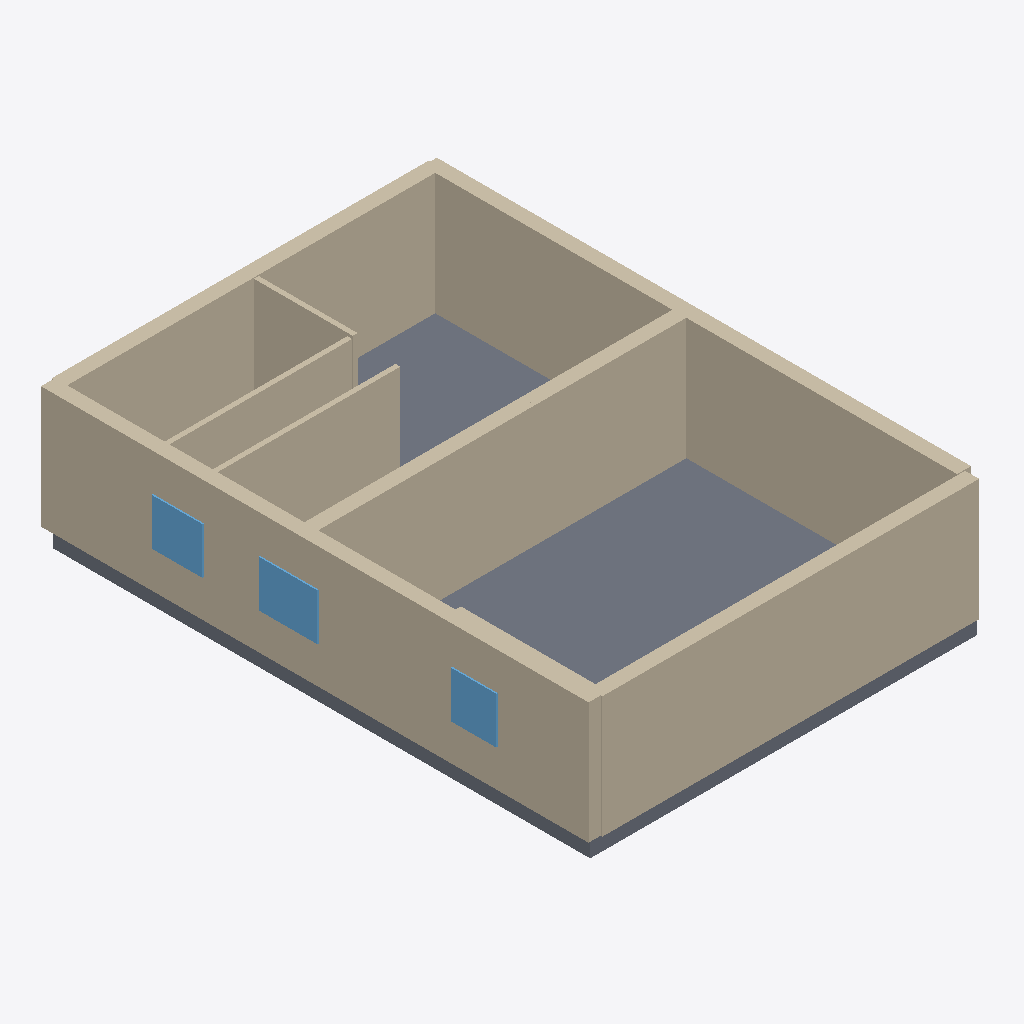
Isometric view of an IFC building model (IFC-SPF (STEP), schema IFC4, length unit millimetre), seen from the south-west, elements coloured by IFC class: 10 walls (beige), 3 windows (light blue), 1 slab (grey).
Extent 9.5 m × 13.1 m × 3.4 m (x, y, z). Elements (16): 10 IfcWall, 3 IfcWindow, 2 IfcDoor, 1 IfcSlab.

HEADER;
FILE_DESCRIPTION(('ViewDefinition[DesignTransferView]'),'2;1');
FILE_NAME('/dev/null','2026-11-14T07:49:08+02:00',(''),(''),'IfcOpenShell 0.9.0.post1','IfcOpenShell 0.9.0.post1','Nobody');
FILE_SCHEMA(('IFC4'));
ENDSEC;
DATA;
#1=IFCPROJECT('3U00FUdPz2bBDQHnIXVMXF',$,'plan2ifc',$,$,$,$,(#10),#5);
#12=IFCSITE('2CqSmdgNz1LuyiEic_VC0n',$,'Site',$,$,$,$,$,$,$,$,$,$,$);
#13=IFCBUILDING('0GSTynECD2Aw6bMHnQR3su',$,'Building',$,$,$,$,$,$,$,$,$);
#14=IFCBUILDINGSTOREY('0aTGkUq7n8NRKEA_XGzqrT',$,'Level 0',$,$,$,$,$,$,$);
#18=IFCWALL('0Njn4$UZj0QwNgTIXdLgPy',$,'Wall',$,$,#40,#29,$,$);
#357=IFCSLAB('2kKG2hR157rBiLtUTnpO5d',$,'Slab',$,$,#374,#364,$,$);
#41=IFCWALL('10oryHTkL4jwB5jhnPIRed',$,'Wall',$,$,#62,#52,$,$);
#219=IFCWALL('3VdxWpwaP1wRS7SDMJnvI_',$,'Wall',$,$,#240,#230,$,$);
#152=IFCWALL('3e70oXitfE49$PIL2IuBaw',$,'Wall',$,$,#173,#163,$,$);
#63=IFCWALL('3K86Bsu0vE2fkbC6o$mLNI',$,'Wall',$,$,#84,#74,$,$);
#130=IFCWALL('2N9MHylIz6VgNYHicWwTD6',$,'Wall',$,$,#151,#141,$,$);
#108=IFCWALL('0a1PnyKCvB7gtGhRbFC8rI',$,'Wall',$,$,#129,#119,$,$);
#85=IFCWALL('2Js8_hIIbF3fRATrwJTSMW',$,'Wall',$,$,#106,#96,$,$);
#313=IFCWINDOW('3HWJEQCMrDV8wx_fWVVirs',$,'Window',$,$,#334,#324,$,$,$,$,$,$);
#291=IFCWINDOW('0jn2Mr45rCfghMhuMwHMCP',$,'Window',$,$,#312,#302,$,$,$,$,$,$);
#335=IFCWINDOW('36DWudK3XF3vZ_dRXauQ7t',$,'Window',$,$,#356,#346,$,$,$,$,$,$);
#197=IFCWALL('1hF8nQsoT4mRw_qKghTSVI',$,'Wall',$,$,#218,#208,$,$);
#175=IFCWALL('25PPzy__L4POMc6iStgZ5w',$,'Wall',$,$,#196,#186,$,$);
ENDSEC;
